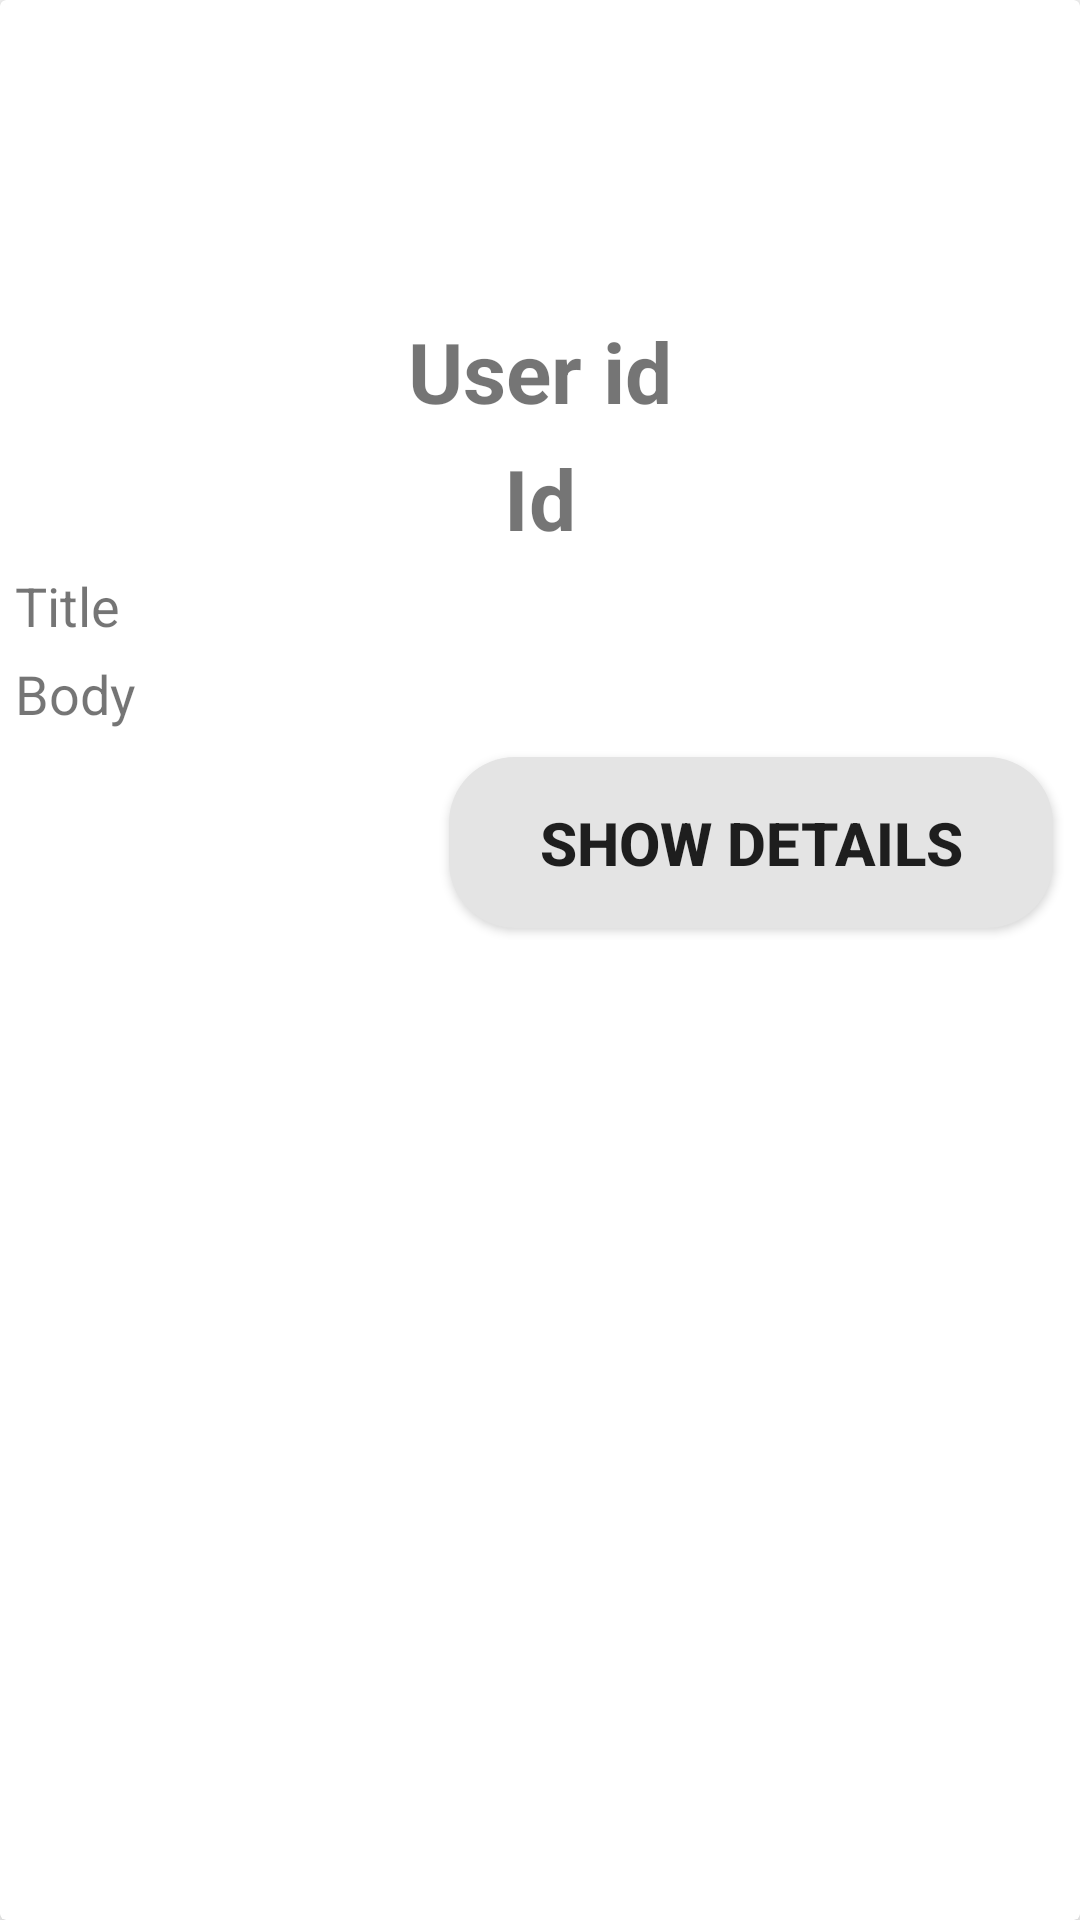

Reconstruct the res/layout file that produces this screen, plus the resources it refers to.
<!-- AndroidManifest.xml: application theme Theme.MyServerRecycle -->
<!-- res/layout/single_view.xml -->
<?xml version="1.0" encoding="utf-8"?>
<androidx.cardview.widget.CardView xmlns:android="http://schemas.android.com/apk/res/android"
    android:layout_width="match_parent"
    android:layout_height="wrap_content"
    xmlns:app="http://schemas.android.com/apk/res-auto"
    app:cardElevation="5dp"
    android:layout_margin="4dp">

    <LinearLayout
        android:layout_width="match_parent"
        android:layout_height="wrap_content"
        android:orientation="vertical"
        android:layout_margin="5dp">
        <ImageView
            android:layout_width="100dp"
            android:layout_height="100dp"
            android:id="@+id/img_design"
            android:src="@mipmap/ic_launcher"/>
        <TextView
            android:layout_width="wrap_content"
            android:layout_height="wrap_content"
            android:id="@+id/tv_userid"
            android:text="User id"
            android:textSize="28sp"
            android:textStyle="bold"
            android:layout_marginBottom="5dp"
            android:layout_gravity="center"/>
        <TextView
            android:layout_width="wrap_content"
            android:layout_height="wrap_content"
            android:text="Id"
            android:id="@+id/tv_id"
            android:textSize="28sp"
            android:layout_marginBottom="5dp"
            android:textStyle="bold"
            android:layout_gravity="center"/>
        <TextView
            android:layout_width="match_parent"
            android:layout_height="wrap_content"
            android:text="Title"
            android:layout_gravity="left"
            android:layout_marginBottom="5dp"
            android:id="@+id/tv_title"
            android:textSize="18sp"/>
        <TextView
            android:layout_width="match_parent"
            android:layout_height="wrap_content"
            android:text="Body"
            android:layout_gravity="left"
            android:id="@+id/tv_body"
            android:layout_marginBottom="5dp"
            android:textSize="18sp"/>
        <androidx.appcompat.widget.AppCompatButton
            android:layout_width="wrap_content"
            android:layout_height="wrap_content"
            android:id="@+id/btn_showdetails"
            android:layout_gravity="right"
            android:layout_margin="4dp"
            android:text="Show Details"
            android:textStyle="bold"
            android:background="@drawable/button_shape"
            android:paddingTop="15dp"
            android:paddingBottom="15dp"
            android:paddingRight="30dp"
            android:paddingLeft="30dp"
            android:textSize="20dp"/>

    </LinearLayout>
</androidx.cardview.widget.CardView>
<!-- resources referenced by this layout -->
<resources>
  <!-- drawable button_shape (drawable) -->
  <?xml version="1.0" encoding="utf-8"?>
  <shape xmlns:android="http://schemas.android.com/apk/res/android"
      android:shape="rectangle">
      <corners android:radius="22dp"></corners>
      <solid android:color="#e4e4e4"></solid>
  
  </shape>
  <style name="Theme.MyServerRecycle" parent="Theme.MaterialComponents.DayNight.NoActionBar">
          
          <item name="colorPrimary">@color/purple_500</item>
          <item name="colorPrimaryVariant">@color/purple_700</item>
          <item name="colorOnPrimary">@color/white</item>
          
          <item name="colorSecondary">@color/teal_200</item>
          <item name="colorSecondaryVariant">@color/teal_700</item>
          <item name="colorOnSecondary">@color/black</item>
          
          <item name="android:statusBarColor" tools:targetApi="l">?attr/colorPrimaryVariant</item>
          
      </style>
  <!-- not gathered from this repository: default colours our renderer supplied (Android Studio template values) -->
  <color name="purple_500">#FF6200EE</color>
  <color name="purple_700">#FF3700B3</color>
  <color name="teal_200">#FF03DAC5</color>
  <color name="teal_700">#FF018786</color>
  <color name="black">#FF000000</color>
  <color name="white">#FFFFFFFF</color>
</resources>
